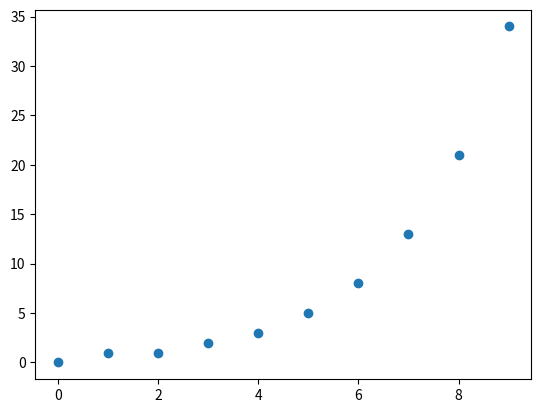

This chart was generated by the following Python code:
# Portafolio
# Github 
from matplotlib import pyplot as plt

class Fibonacci():
    def __init__(self,iniciales,posicion):
        self.iniciales=iniciales
        self.posicion=posicion

    def agregar(self):
        for i in range(self.posicion-2):
            r = self.iniciales[i]+ self.iniciales[i+1]
            self.iniciales.append(r)
        r=0
        print(self.iniciales)
        return self.iniciales
    def grafica(self):
        return self.agregar()

a=Fibonacci([0,1],10).grafica()
fig, ax = plt.subplots()
ax.scatter(x = [x for  x in range(len(a))], y =a)
plt.savefig('diagrama-dispersion.png')
plt.show()
